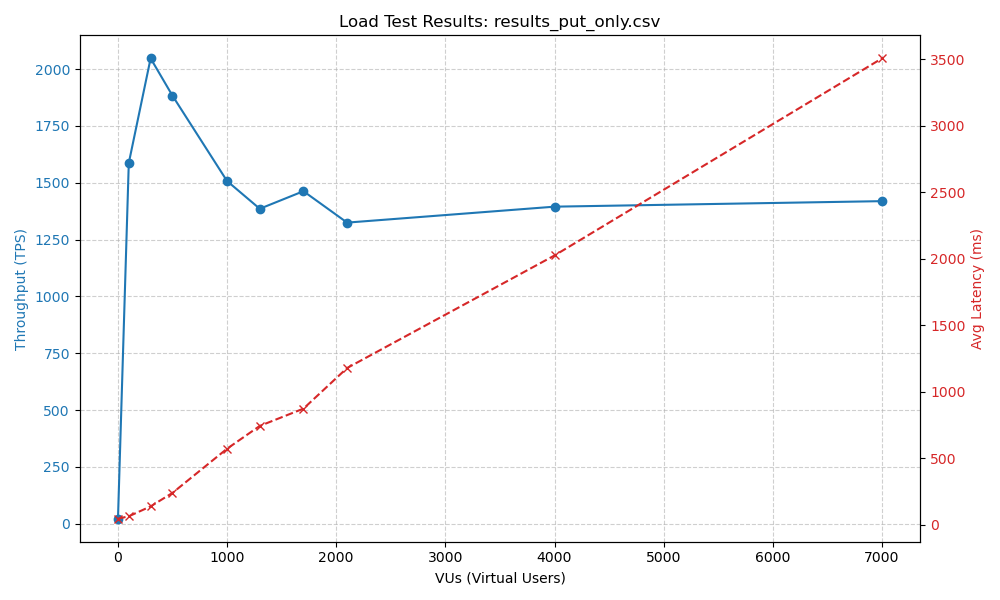

The data file committed next to this chart (first rows):
vus, tps, avg_ms, p50_ms, p90_ms, p95_ms, p99_ms, cpu_core0_max_pct, disk_dev_max_pct
1, 22.51, 44.27, 0, 47.89, 47.96, 0, 4.90, 7.20
100, 1587, 62.33, 0, 72.01, 74.96, 0, 46.46, 26.40
300, 2047, 137, 0, 104.4, 108.4, 0, 65.31, 16.00
500, 1883, 238.2, 0, 107.5, 111.5, 0, 69.15, 23.20
1000, 1508, 570.9, 0, 123.8, 133.8, 0, 76.53, 21.20
1300, 1386, 742.5, 0, 119.6, 128, 0, 76.60, 246.8
1700, 1463, 872.4, 0, 108.3, 115.6, 0, 76.60, 23.20
2100, 1325, 1178, 0, 139.6, 168.4, 0, 85.57, 19.60
4000, 1395, 2025, 0, 124.3, 151.4, 0, 85.86, 24.40
7000, 1419, 3508, 0, 146.8, 50795, 0, 85.42, 26.40
